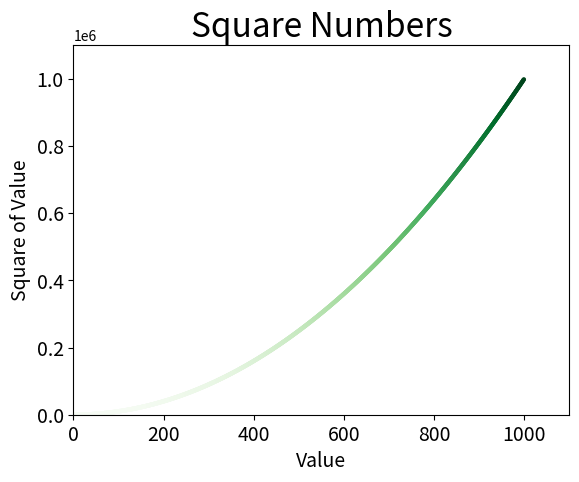

Source code (Python):
import matplotlib.pyplot as plt

x_values = list(range(1,1000))
y_values = [x**2 for x in x_values]    #cmap makes a color map gradient
plt.scatter(x_values, y_values, c=y_values,cmap=plt.cm.Greens, edgecolors='none', s=10)

#Set chart title and label axes.
plt.title("Square Numbers", fontsize=24)
plt.xlabel("Value", fontsize = 14)
plt.ylabel("Square of Value", fontsize = 14)

#Set size of tick labels
plt.tick_params(axis='both',which = 'major',labelsize = 14)
plt.axis([0,1100,0,1100000])
plt.savefig('squares_plot.png',bbox_inches='tight') #bbox_inches=tight trims the white space